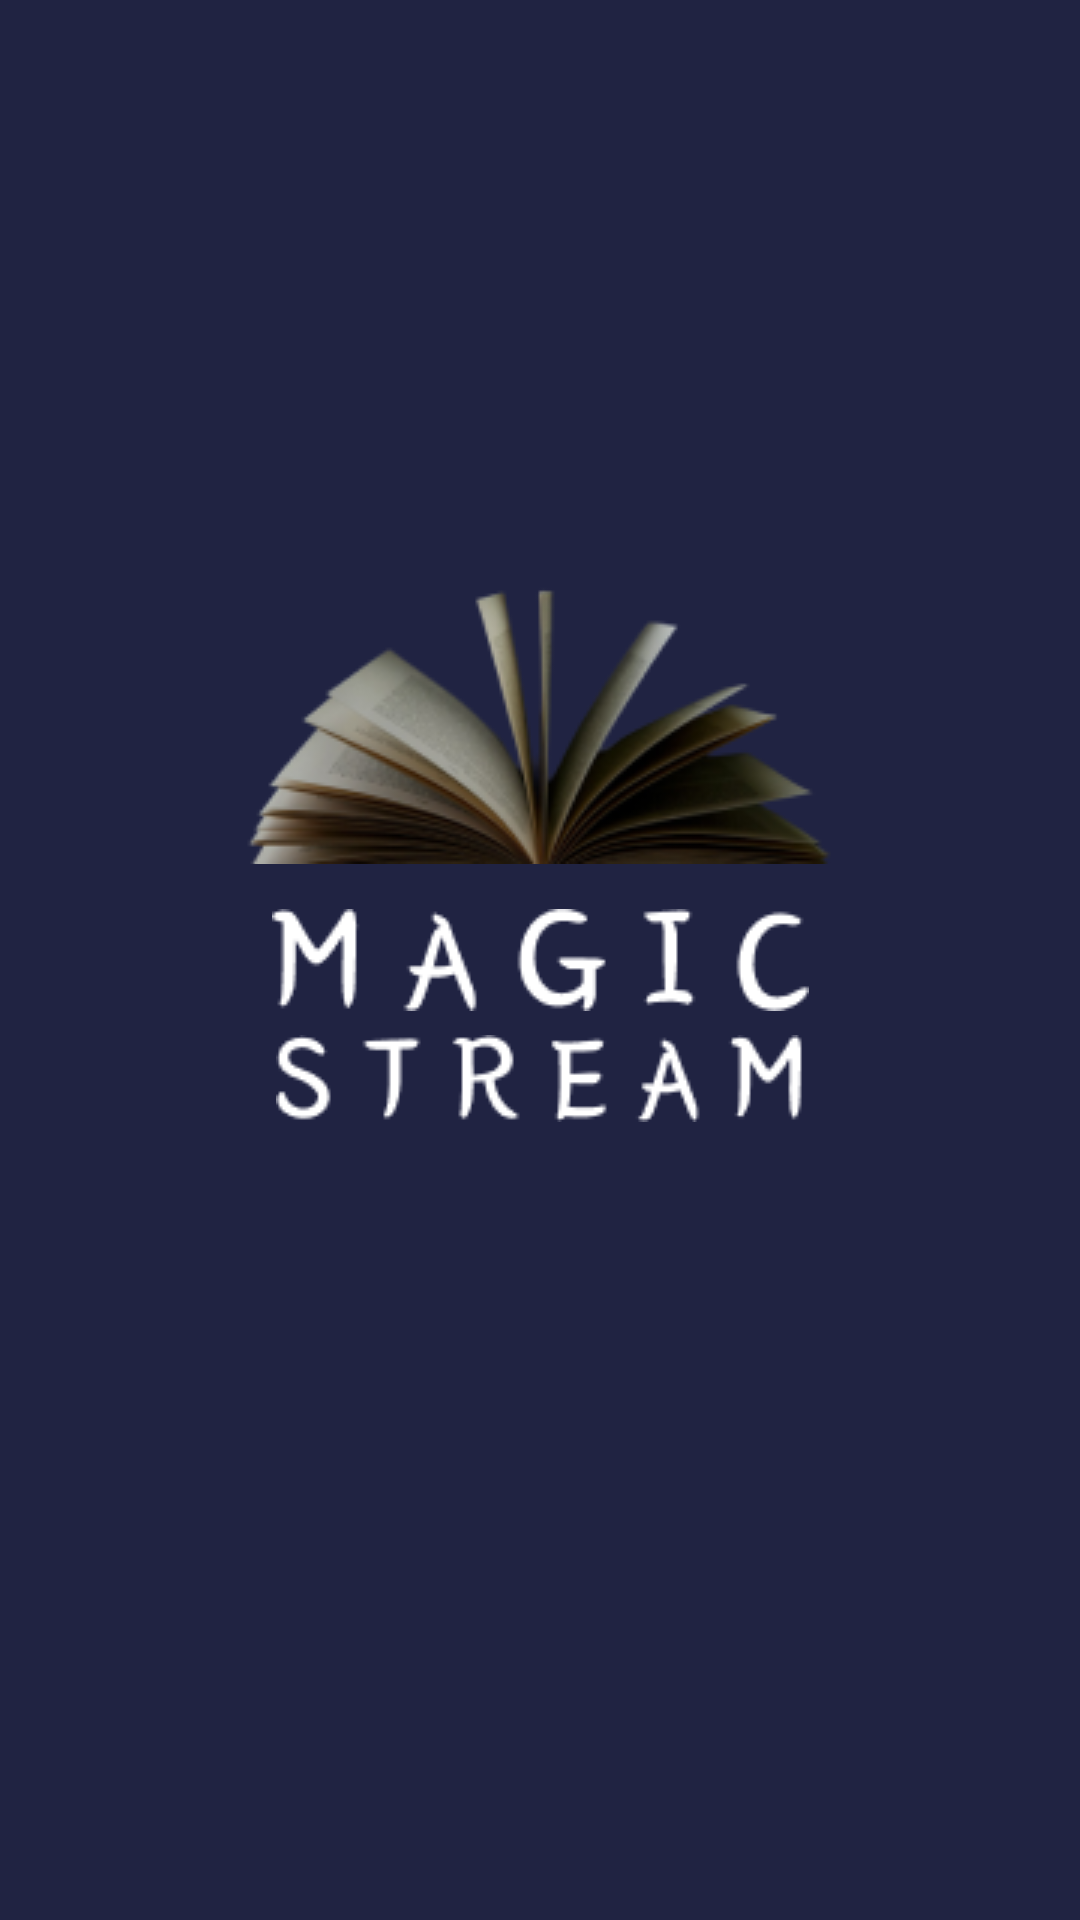

The Android layout XML behind this screen, and the referenced resources:
<!-- AndroidManifest.xml: application theme Theme.MagicStream -->
<!-- res/layout/activity_splash.xml -->
<?xml version="1.0" encoding="utf-8"?>
<androidx.constraintlayout.widget.ConstraintLayout xmlns:android="http://schemas.android.com/apk/res/android"
    xmlns:app="http://schemas.android.com/apk/res-auto"
    xmlns:tools="http://schemas.android.com/tools"
    android:layout_width="match_parent"
    android:layout_height="match_parent"
    android:background="#202342"
    tools:context=".ui.SplashActivity">


    <ImageView
        android:layout_width="wrap_content"
        android:layout_height="wrap_content"
        app:layout_constraintStart_toStartOf="parent"
        app:layout_constraintEnd_toEndOf="parent"
        android:layout_marginBottom="15dp"
        android:id="@+id/Ivbook"
        app:layout_constraintBottom_toTopOf="@id/IVMagic"
        android:src="@drawable/book"/>

    <ImageView
        android:layout_width="wrap_content"
        android:layout_height="wrap_content"
        app:layout_constraintTop_toTopOf="parent"
        app:layout_constraintBottom_toBottomOf="parent"
        android:id="@+id/IVMagic"
        app:layout_constraintStart_toStartOf="parent"
        app:layout_constraintEnd_toEndOf="parent"
        android:src="@drawable/magic"/>
    <ImageView
        android:layout_width="wrap_content"
        android:layout_height="wrap_content"
        app:layout_constraintTop_toBottomOf="@id/IVMagic"
        app:layout_constraintStart_toStartOf="parent"
        app:layout_constraintEnd_toEndOf="parent"
        android:src="@drawable/stream"
        android:layout_marginTop="8dp"
        android:id="@+id/IVStream"/>


</androidx.constraintlayout.widget.ConstraintLayout>
<!-- resources referenced by this layout -->
<resources>
  <!-- drawable book: png bitmap (drawable, 24909 bytes) -->
  <!-- drawable magic: png bitmap (drawable, 1934 bytes) -->
  <!-- drawable stream: png bitmap (drawable, 1881 bytes) -->
  <style name="Theme.MagicStream" parent="Theme.MaterialComponents.DayNight.DarkActionBar">
          
          <item name="colorPrimary">@color/purple_500</item>
          <item name="colorPrimaryVariant">@color/purple_700</item>
          <item name="colorOnPrimary">@color/white</item>
          
          <item name="colorSecondary">@color/teal_200</item>
          <item name="colorSecondaryVariant">@color/teal_700</item>
          <item name="colorOnSecondary">@color/black</item>
          
          <item name="android:statusBarColor" tools:targetApi="l">?attr/colorPrimaryVariant</item>
          
      </style>
  <!-- not gathered from this repository: default colours our renderer supplied (Android Studio template values) -->
  <color name="purple_500">#FF6200EE</color>
  <color name="purple_700">#FF3700B3</color>
  <color name="teal_200">#FF03DAC5</color>
  <color name="teal_700">#FF018786</color>
  <color name="black">#FF000000</color>
  <color name="white">#FFFFFFFF</color>
</resources>
